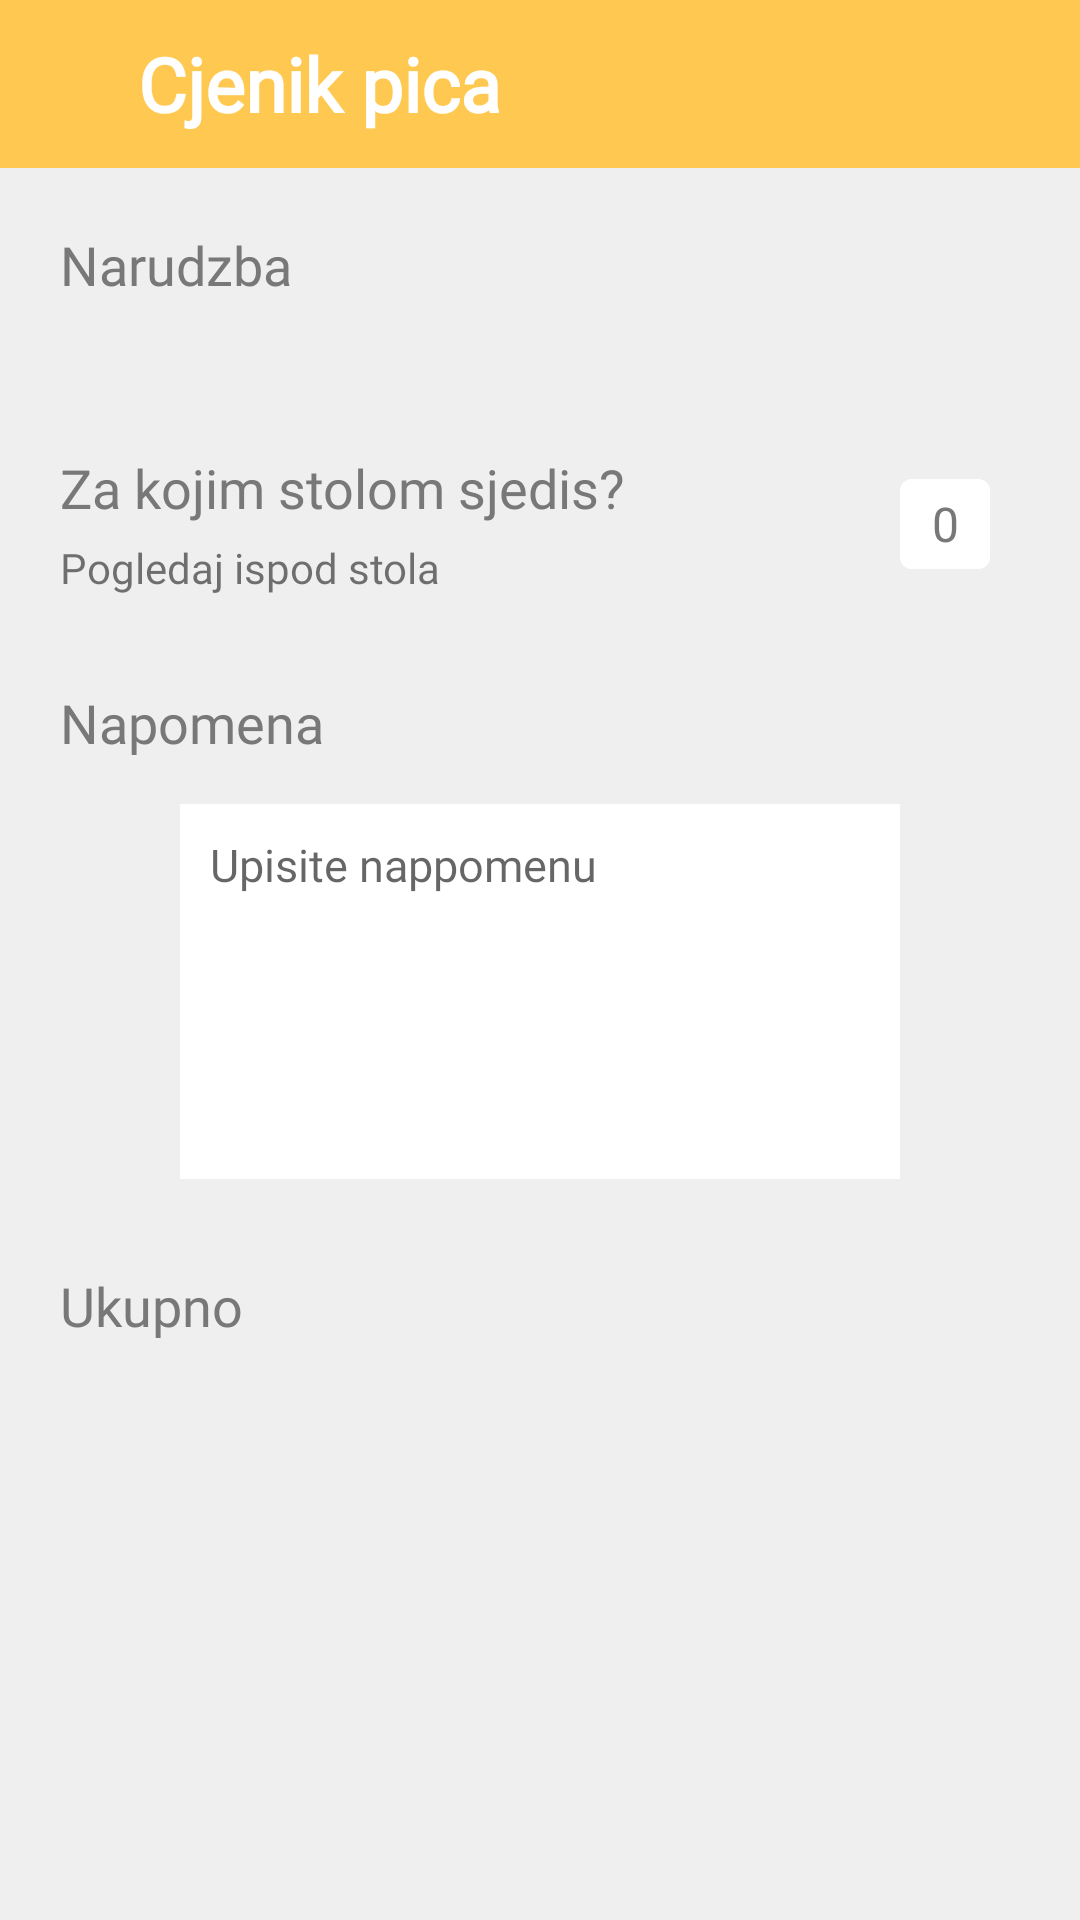

The Android layout XML behind this screen, and the referenced resources:
<!-- AndroidManifest.xml: application theme SplashScreenTheme -->
<!-- res/layout/fragment_checkout.xml -->
<?xml version="1.0" encoding="utf-8"?>
<androidx.constraintlayout.widget.ConstraintLayout xmlns:android="http://schemas.android.com/apk/res/android"
    xmlns:app="http://schemas.android.com/apk/res-auto"
    xmlns:tools="http://schemas.android.com/tools"
    android:layout_width="match_parent"
    android:layout_height="match_parent"
    android:background="@color/gray_background"
    tools:context=".ui.checkout.CheckoutFragment">


    <com.google.android.material.appbar.AppBarLayout
        android:id="@+id/appbar"
        android:layout_width="match_parent"
        android:layout_height="wrap_content"
        android:elevation="0dp"
        app:layout_constraintStart_toStartOf="parent"
        app:layout_constraintTop_toTopOf="parent">

        <androidx.appcompat.widget.Toolbar
            android:layout_width="match_parent"
            android:layout_height="match_parent"
            android:background="@color/yellow">

            <androidx.constraintlayout.widget.ConstraintLayout
                android:layout_width="match_parent"
                android:layout_height="match_parent">

                <TextView
                    android:layout_width="wrap_content"
                    android:layout_height="wrap_content"
                    android:layout_marginStart="30dp"
                    android:fontFamily="@font/raleway_semibold"
                    android:text="Cjenik pica"
                    android:textColor="@color/white"
                    android:textSize="25sp"
                    android:textStyle="bold"
                    app:layout_constraintStart_toStartOf="parent"
                    app:layout_constraintTop_toTopOf="parent" />

            </androidx.constraintlayout.widget.ConstraintLayout>

        </androidx.appcompat.widget.Toolbar>

    </com.google.android.material.appbar.AppBarLayout>

    <TextView
        android:id="@+id/textView"
        android:layout_width="wrap_content"
        android:layout_height="wrap_content"
        android:layout_marginStart="20dp"
        android:layout_marginTop="20dp"
        android:fontFamily="@font/raleway_semibold"
        android:text="Narudzba"
        android:textColor="@color/gray_text"
        android:textSize="18sp"
        app:layout_constraintStart_toStartOf="parent"
        app:layout_constraintTop_toBottomOf="@id/appbar" />

    <androidx.recyclerview.widget.RecyclerView
        android:id="@+id/rec_view_drinks"
        android:layout_width="match_parent"
        android:layout_height="wrap_content"
        android:layout_marginStart="20dp"
        android:layout_marginTop="20dp"
        android:layout_marginEnd="20dp"
        app:layout_constraintTop_toBottomOf="@id/textView" />

    <TextView
        android:id="@+id/textView2"
        android:layout_width="wrap_content"
        android:layout_height="wrap_content"
        android:layout_marginStart="20dp"
        android:layout_marginTop="30dp"
        android:fontFamily="@font/raleway_semibold"
        android:text="Za kojim stolom sjedis?"
        android:textColor="@color/gray_text"
        android:textSize="18sp"
        app:layout_constraintStart_toStartOf="parent"
        app:layout_constraintTop_toBottomOf="@id/rec_view_drinks" />

    <TextView
        android:id="@+id/textView3"
        android:layout_width="wrap_content"
        android:layout_height="wrap_content"
        android:layout_marginTop="5dp"
        android:fontFamily="@font/raleway_light"
        android:text="Pogledaj ispod stola"
        android:textSize="14sp"
        app:layout_constraintStart_toStartOf="@id/textView2"
        app:layout_constraintTop_toBottomOf="@id/textView2" />


    <com.google.android.material.card.MaterialCardView
        android:layout_width="wrap_content"
        android:layout_height="wrap_content"
        android:layout_marginEnd="30dp"
        app:cardElevation="0dp"
        app:layout_constraintBottom_toBottomOf="@id/textView3"
        app:layout_constraintEnd_toEndOf="parent"
        app:layout_constraintTop_toTopOf="@id/textView2">

        <com.google.android.material.textfield.TextInputEditText
            android:layout_width="30dp"
            android:layout_height="30dp"
            android:background="@color/white"
            android:digits="0123456789"
            android:fontFamily="@font/raleway"
            android:inputType="numberSigned"
            android:maxLength="3"
            android:textAlignment="center"
            android:textColor="@color/gray_text"
            android:textSize="16sp"
            android:text="0" />
    </com.google.android.material.card.MaterialCardView>

    <TextView
        android:id="@+id/tv_napomena"
        android:layout_width="wrap_content"
        android:layout_height="wrap_content"
        android:layout_marginStart="20dp"
        android:layout_marginTop="30dp"
        android:fontFamily="@font/raleway_semibold"
        android:text="Napomena"
        android:textColor="@color/gray_text"
        android:textSize="18sp"
        app:layout_constraintStart_toStartOf="parent"
        app:layout_constraintTop_toBottomOf="@id/textView3" />

    <com.google.android.material.textfield.TextInputEditText
        android:id="@+id/et_note"
        android:layout_width="match_parent"
        android:layout_height="wrap_content"
        android:layout_marginStart="60dp"
        android:layout_marginTop="15dp"
        android:layout_marginEnd="60dp"
        android:background="@color/white"
        android:fontFamily="@font/raleway"
        android:padding="10dp"
        android:minHeight="125dp"
        android:hint="Upisite nappomenu"
        android:gravity="top|start"
        android:textColor="@color/light_gray_text"
        android:textSize="15sp"
        android:maxLength="250"
        app:layout_constraintTop_toBottomOf="@id/tv_napomena" />


    <TextView
        android:id="@+id/tv_total_price"
        android:layout_width="wrap_content"
        android:layout_height="wrap_content"
        android:layout_marginStart="20dp"
        android:layout_marginTop="30dp"
        android:fontFamily="@font/raleway_semibold"
        android:text="Ukupno"
        android:textColor="@color/gray_text"
        android:textSize="18sp"
        app:layout_constraintStart_toStartOf="parent"
        app:layout_constraintTop_toBottomOf="@id/et_note" />

    <TextView
        android:id="@+id/tv_price"
        android:layout_width="wrap_content"
        android:layout_height="wrap_content"
        app:layout_constraintEnd_toEndOf="parent"
        tools:text="40,00 Kn"
        android:textColor="@color/gray_text"
        app:layout_constraintTop_toTopOf="@id/tv_total_price"
        app:layout_constraintBottom_toBottomOf="@id/tv_total_price"
        android:layout_marginEnd="30dp"
        android:textSize="17sp"
        android:fontFamily="@font/raleway_light"/>


</androidx.constraintlayout.widget.ConstraintLayout>
<!-- resources referenced by this layout -->
<resources>
  <color name="gray_background">#efefef</color>
  <color name="gray_text">#787878</color>
  <color name="light_gray_text">#B4B4B4</color>
  <color name="white">#FFFFFFFF</color>
  <color name="yellow">#FFC850</color>
  <style name="SplashScreenTheme" parent="Theme.MaterialComponents.Light.NoActionBar">
          <item name="android:windowBackground">@drawable/splash_screen</item>
          <item name="android:statusBarColor">#EFEFEF</item>
      </style>
  <!-- drawable splash_screen (drawable) -->
  <?xml version="1.0" encoding="utf-8"?>
  <layer-list xmlns:android="http://schemas.android.com/apk/res/android"
      xmlns:app="http://schemas.android.com/apk/res-auto">
  
      <item android:drawable="@drawable/splash_screen_background"/>
      <item android:gravity="center">
          <bitmap
              android:src="@drawable/splash_screen_image"/>
      </item>
  
  
  </layer-list>
  <!-- drawable splash_screen_background (drawable) -->
  <?xml version="1.0" encoding="utf-8"?>
  <shape xmlns:android="http://schemas.android.com/apk/res/android"
      android:shape="rectangle">
  
      <solid android:color="@color/gray_background"/>
  </shape>
  <!-- drawable splash_screen_image: png bitmap (drawable, 11227 bytes) -->
</resources>
